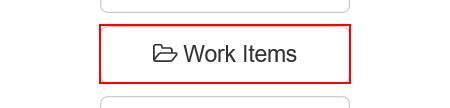
Workflow: access all work items

Step 1: click on the button 'Work Items'
